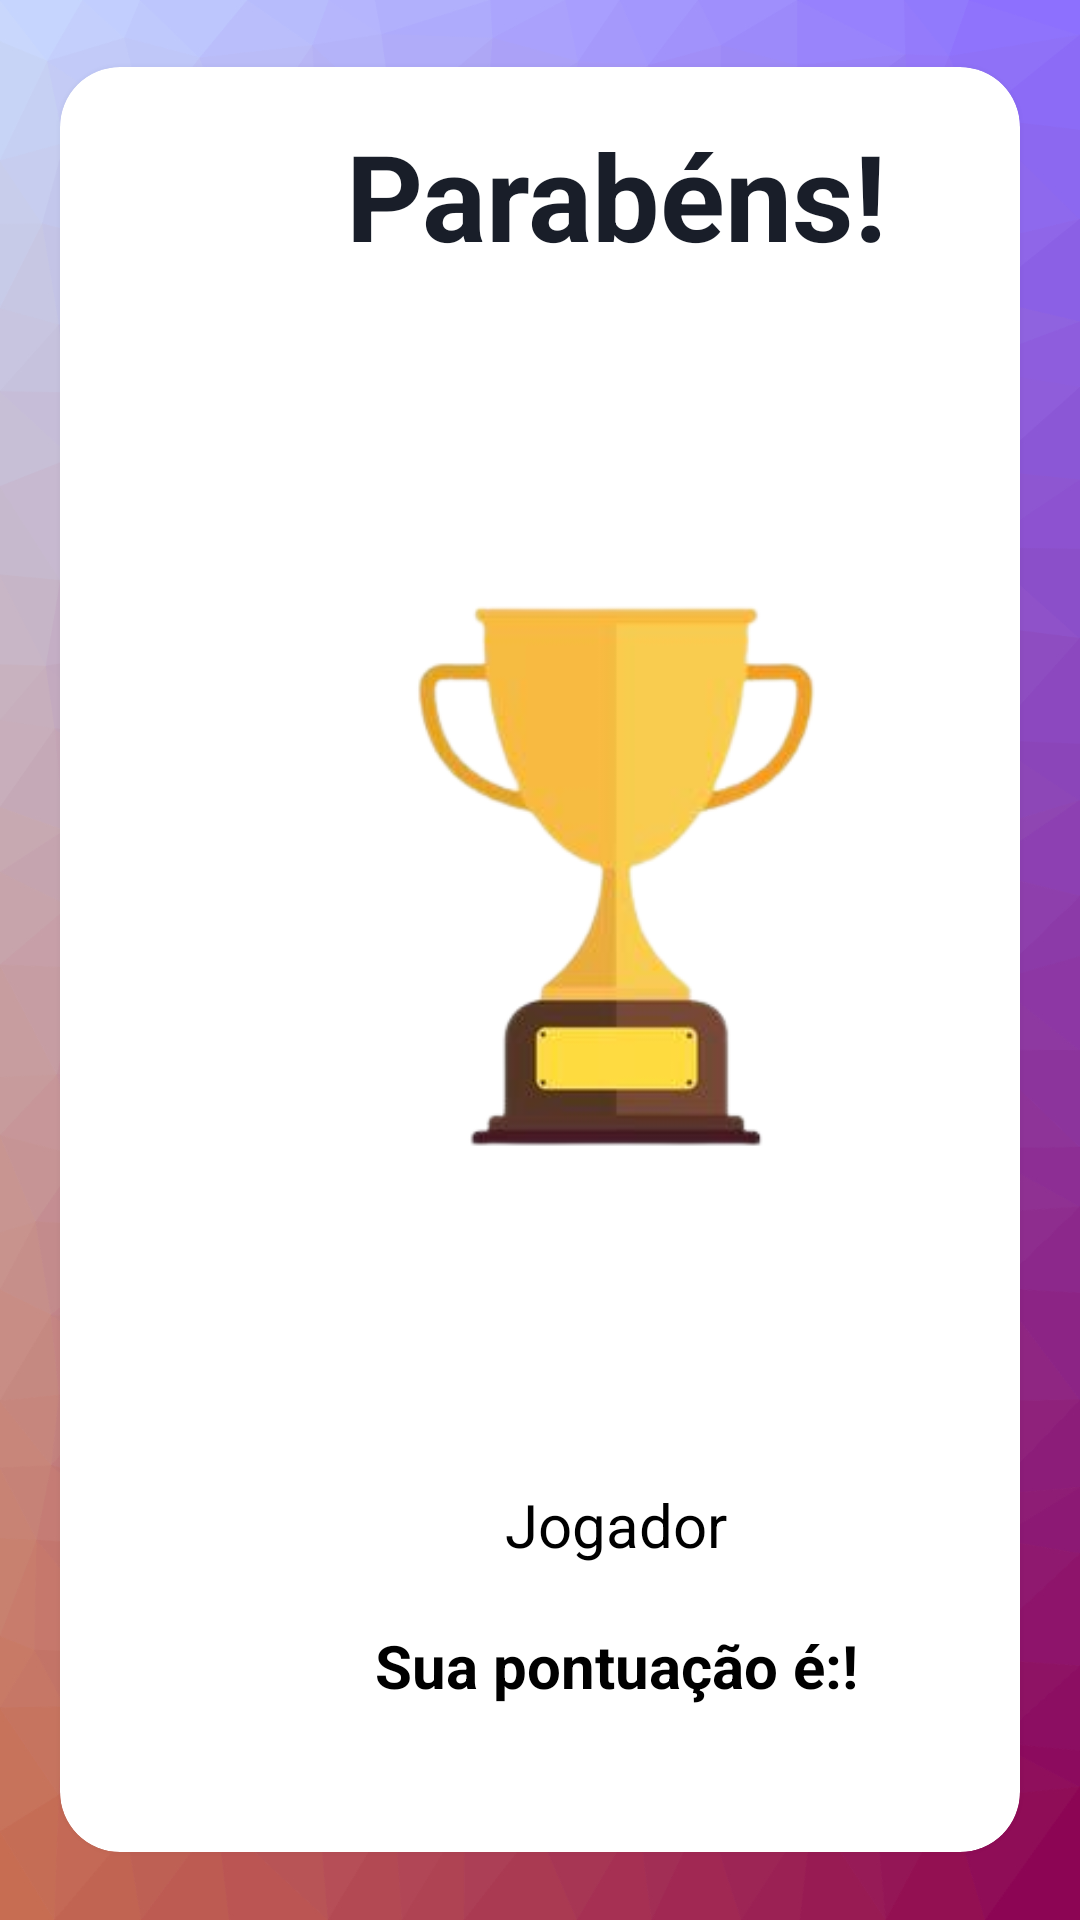

This screen was rendered from an Android layout file. Write that file and the resources it references.
<!-- AndroidManifest.xml: application theme Theme.AppQuiz3bimestre -->
<!-- res/layout/activity_result.xml -->
<?xml version="1.0" encoding="utf-8"?>
<LinearLayout xmlns:android="http://schemas.android.com/apk/res/android"
    xmlns:app="http://schemas.android.com/apk/res-auto"
    xmlns:tools="http://schemas.android.com/tools"
    android:layout_width="match_parent"
    android:layout_height="match_parent"
    android:gravity="center"
    android:orientation="vertical"
    android:background="@drawable/bg_home"
    tools:context=".MainActivity">

    <androidx.cardview.widget.CardView
        android:layout_width="match_parent"
        android:layout_height="wrap_content"
        android:layout_marginStart="20dp"
        android:layout_marginEnd="20dp"
        android:background="@color/white"
        app:cardCornerRadius="20dp"
        app:cardElevation="5dp"
        >

        <LinearLayout
            android:layout_width="371dp"
            android:layout_height="595dp"
            android:orientation="vertical"
            android:padding="16dp">

            <TextView
                android:id="@+id/tv_welcome_home"
                android:layout_width="match_parent"
                android:layout_height="wrap_content"
                android:gravity="center"
                android:text="Parabéns!"
                android:textColor="#191E29"
                android:textSize="40sp"
                android:textStyle="bold" />

            <ImageView
                android:id="@+id/trophy"
                android:layout_width="303dp"
                android:layout_height="403dp"
                android:layout_gravity="center"
                android:src="@drawable/trophy" />

            <TextView
                android:id="@+id/username_result"
                android:layout_width="match_parent"
                android:layout_height="wrap_content"
                android:gravity="center"
                android:text="Jogador"
                android:textColor="@color/black"
                android:textSize="20sp" />

            <TextView
                android:id="@+id/result"
                android:layout_width="match_parent"
                android:layout_height="wrap_content"
                android:layout_marginTop="20dp"
                android:gravity="center"
                android:text="Sua pontuação é:!"
                android:textColor="@color/black"
                android:textSize="20sp"
                android:textStyle="bold" />

        </LinearLayout>

    </androidx.cardview.widget.CardView>

</LinearLayout>
<!-- resources referenced by this layout -->
<resources>
  <!-- drawable bg_home: jpg bitmap (drawable, 413667 bytes) -->
  <!-- drawable trophy: png bitmap (drawable, 33252 bytes) -->
  <style name="Theme.AppQuiz3bimestre" parent="Theme.MaterialComponents.DayNight.DarkActionBar">
          
          <item name="colorPrimary">@color/purple_500</item>
          <item name="colorPrimaryVariant">@color/purple_700</item>
          <item name="colorOnPrimary">@color/white</item>
          
          <item name="colorSecondary">@color/teal_200</item>
          <item name="colorSecondaryVariant">@color/teal_700</item>
          <item name="colorOnSecondary">@color/black</item>
          
          <item name="android:statusBarColor" tools:targetApi="l">?attr/colorPrimaryVariant</item>
          
          <item name="android:forceDarkAllowed" tools:targetApi="q">false</item>
      </style>
  <!-- not gathered from this repository: default colours our renderer supplied (Android Studio template values) -->
  <color name="purple_500">#FF6200EE</color>
  <color name="purple_700">#FF3700B3</color>
  <color name="teal_200">#FF03DAC5</color>
  <color name="teal_700">#FF018786</color>
  <color name="black">#FF000000</color>
  <color name="white">#FFFFFFFF</color>
</resources>
